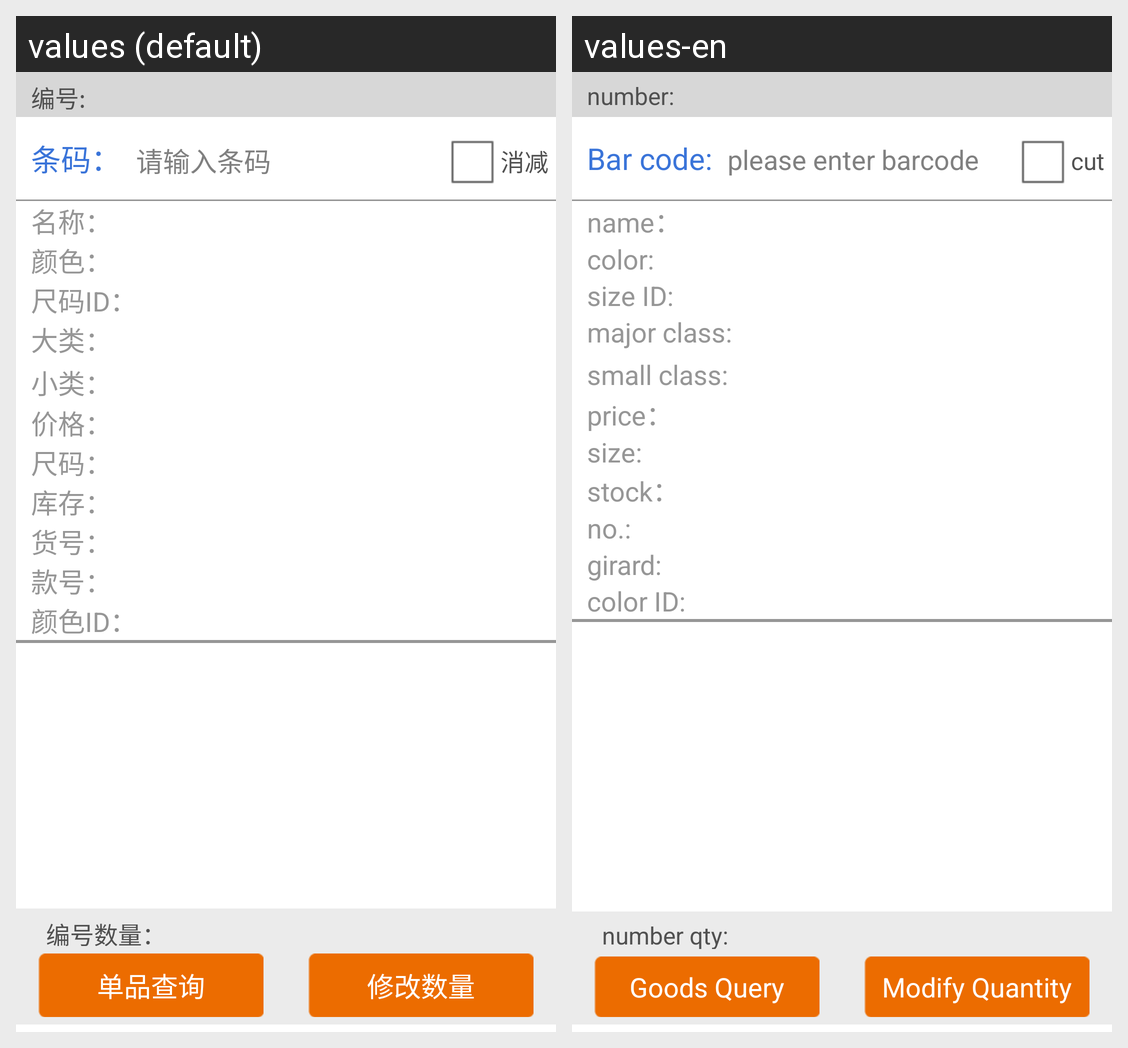

For this localized Android screen grid, give each drawn string resource with its value in every locale shown.
Android screen res/layout/activity_out_stock_goods_details.xml rendered under 2 locales, left to right: values (default), values-en. Device: Nexus 5 (rendered at 1080×1920; each locale shown at half size, 540×960, under a caption strip naming it); theme MyCustomTheme.
Strings drawn on this screen, with the default value and each locale's value (text and hints the layout hard-codes, and strings that could not be matched under every locale, appear in the picture but are not listed):

number_tv
  values: 编号:
  values-en: number:

barcode_tv
  values: 条码：
  values-en: Bar code:

hint_text
  values: 请输入条码
  values-en: please enter barcode

cut
  values: 消减
  values-en: cut

name_tv
  values: 名称：
  values-en: name：

color_tv
  values: 颜色：
  values-en: color:

size_id_tv
  values: 尺码ID：
  values-en: size ID:

major_tv
  values: 大类：
  values-en: major class:

small_tv
  values: 小类：
  values-en: small class:

price_tv
  values: 价格：
  values-en: price：

size_tv
  values: 尺码：
  values-en: size:

stock_tv
  values: 库存：
  values-en: stock：

no_tv
  values: 货号：
  values-en: no.:

girard_tv
  values: 款号：
  values-en: girard:

color_id_tv
  values: 颜色ID：
  values-en: color ID:

number_quantity_tv
  values: 编号数量：
  values-en: number qty:

goods_query
  values: 单品查询
  values-en: Goods Query

modified_quantity
  values: 修改数量
  values-en: Modify Quantity
